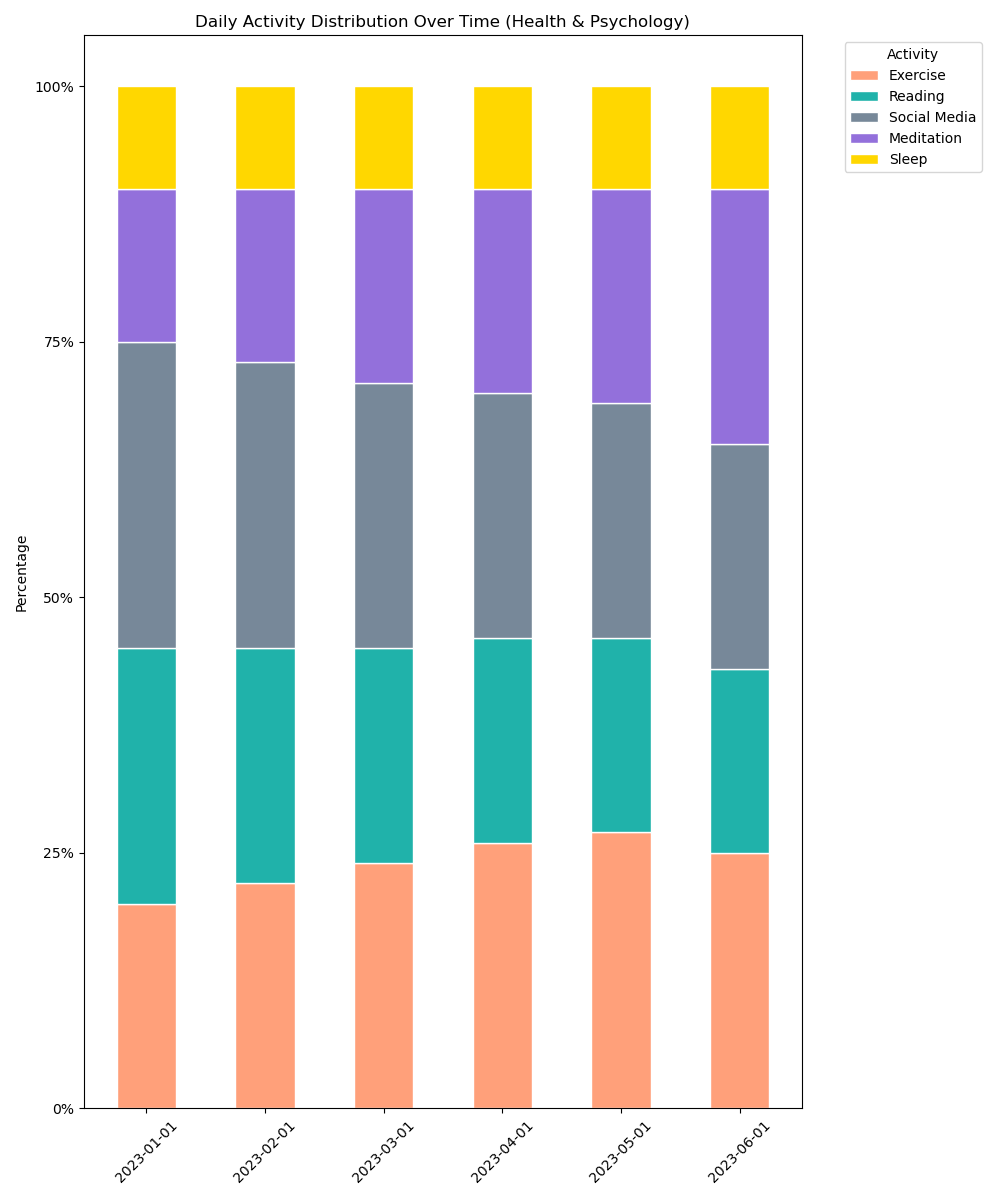

Values plotted in this chart, from the file beside it:
Date, Exercise, Reading, Social Media, Meditation, Sleep
2023-01-01, 20%, 25%, 30%, 15%, 10%
2023-02-01, 22%, 23%, 28%, 17%, 10%
2023-03-01, 24%, 21%, 26%, 19%, 10%
2023-04-01, 26%, 20%, 24%, 20%, 10%
2023-05-01, 27%, 19%, 23%, 21%, 10%
2023-06-01, 25%, 18%, 22%, 25%, 10%
